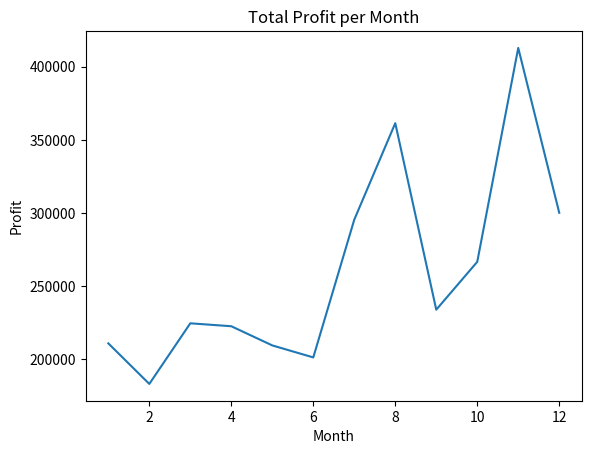
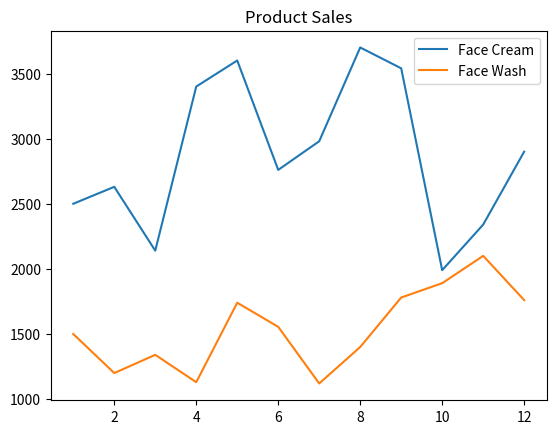
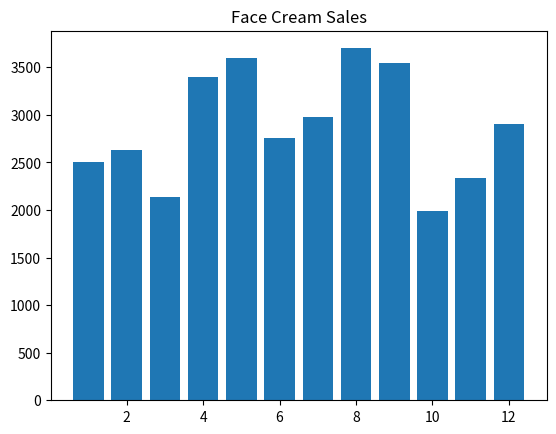
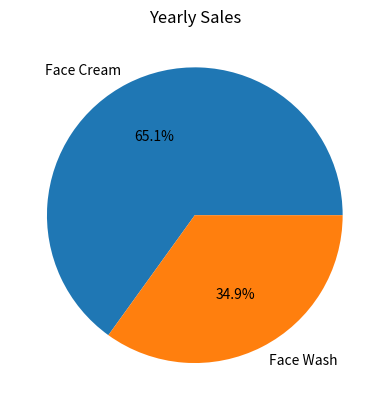

The matplotlib source for these figures, in order:
"""
Import sales data of a Cosmetic Company. Analyze it through following ways with visualization using Matplotlib:

a) Read the total profit of all the months and visualize it using a Line Plot.
b) Read all product sales data and show it using a Multiline Plot.
c) Read face cream and face wash product sales data and show it using a Bar chart.
d) Calculate total sale data for last year for each product and show it using a Pie chart.
"""

import matplotlib.pyplot as plt

months = [1,2,3,4,5,6,7,8,9,10,11,12]
total_profit = [211000,183300,224700,222700,209600,201400,295500,361400,234000,266700,412800,300200]

facecream = [2500,2630,2140,3400,3600,2760,2980,3700,3540,1990,2340,2900]
facewash = [1500,1200,1340,1130,1740,1555,1120,1400,1780,1890,2100,1760]

plt.plot(months, total_profit)
plt.title("Total Profit per Month")
plt.xlabel("Month")
plt.ylabel("Profit")
plt.show()


plt.plot(months, facecream, label="Face Cream")
plt.plot(months, facewash, label="Face Wash")
plt.legend()
plt.title("Product Sales")
plt.show()


plt.bar(months, facecream)
plt.title("Face Cream Sales")
plt.show()

products = ['Face Cream', 'Face Wash']
sales = [sum(facecream), sum(facewash)]

plt.pie(sales, labels=products, autopct='%1.1f%%')
plt.title("Yearly Sales")
plt.show()
